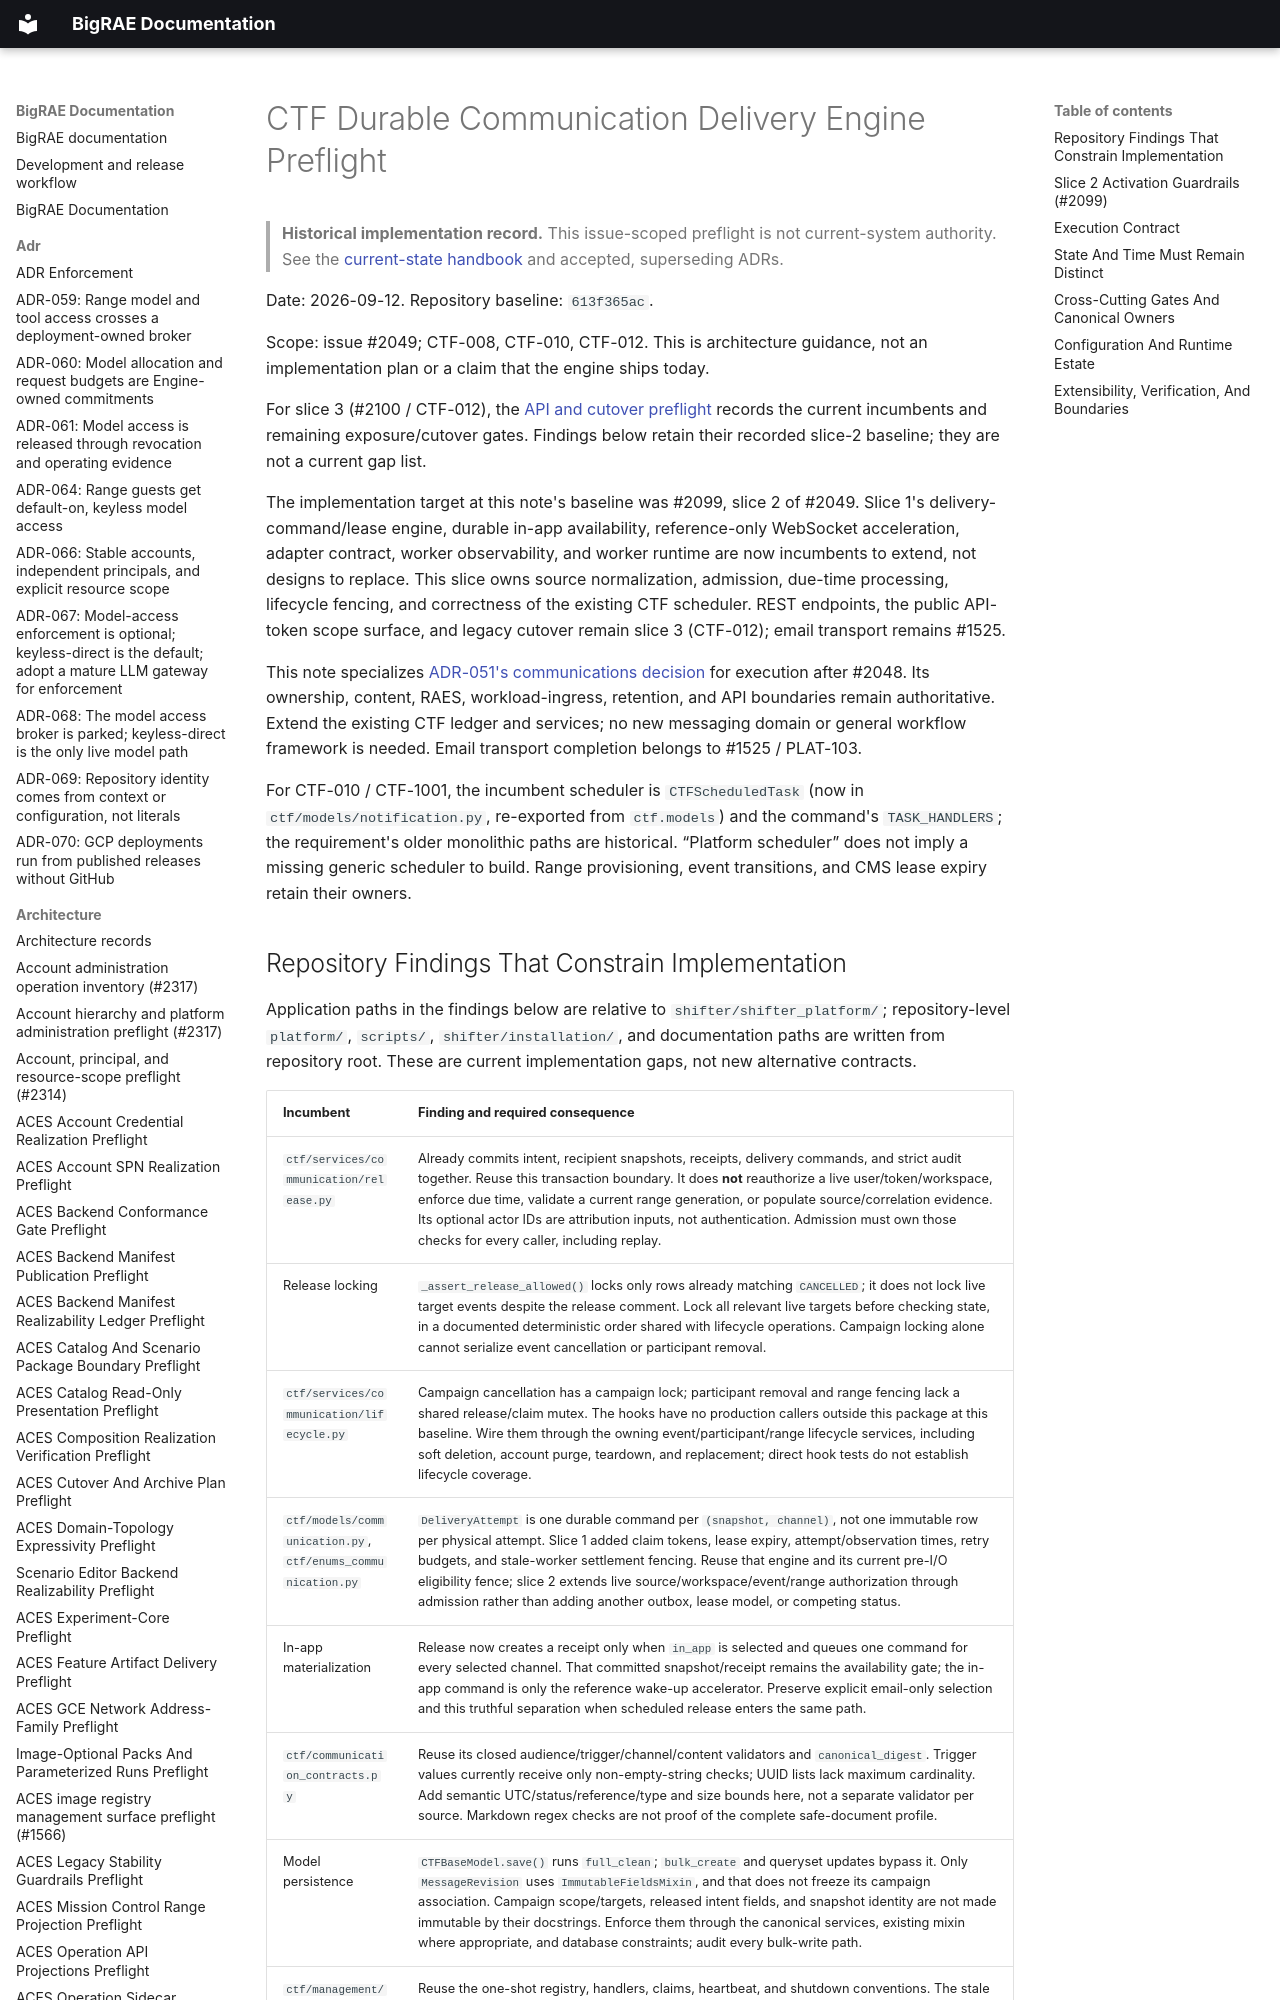

repository: Brad-Edwards/bigrae · page: architecture/ctf-communication-delivery-engine-preflight-2049/index.html · generator: mkdocs

# CTF Durable Communication Delivery Engine Preflight

> **Historical implementation record.** This issue-scoped preflight is not current-system authority. See the [current-state handbook](../technical/architecture.md) and accepted, superseding ADRs.


Date: 2026-09-12. Repository baseline: `613f365ac`.

Scope: issue #2049; CTF-008, CTF-010, CTF-012. This is architecture guidance,
not an implementation plan or a claim that the engine ships today.

For slice 3 (#2100 / CTF-012), the
[API and cutover preflight](ctf-communication-api-cutover-preflight-2100.md)
records the current incumbents and remaining exposure/cutover gates. Findings
below retain their recorded slice-2 baseline; they are not a current gap list.

The implementation target at this note's baseline was #2099, slice 2 of #2049. Slice 1's
delivery-command/lease engine, durable in-app availability, reference-only
WebSocket acceleration, adapter contract, worker observability, and worker runtime
are now incumbents to extend, not designs to replace. This slice owns source
normalization, admission, due-time processing, lifecycle fencing, and correctness
of the existing CTF scheduler. REST endpoints, the public API-token scope surface,
and legacy cutover remain slice 3 (CTF-012); email transport remains #1525.

This note specializes [ADR-051's communications decision](ctf-communications-raes-inject-preflight-2047.md)
for execution after #2048. Its ownership, content, RAES, workload-ingress,
retention, and API boundaries remain authoritative. Extend the existing CTF
ledger and services; no new messaging domain or general workflow framework is
needed. Email transport completion belongs to #1525 / PLAT-103.

For CTF-010 / CTF-1001, the incumbent scheduler is `CTFScheduledTask` (now in
`ctf/models/notification.py`, re-exported from `ctf.models`) and the command's
`TASK_HANDLERS`; the requirement's older monolithic paths are historical.
“Platform scheduler” does not imply a missing generic scheduler to build.
Range provisioning, event transitions, and CMS lease expiry retain their owners.
